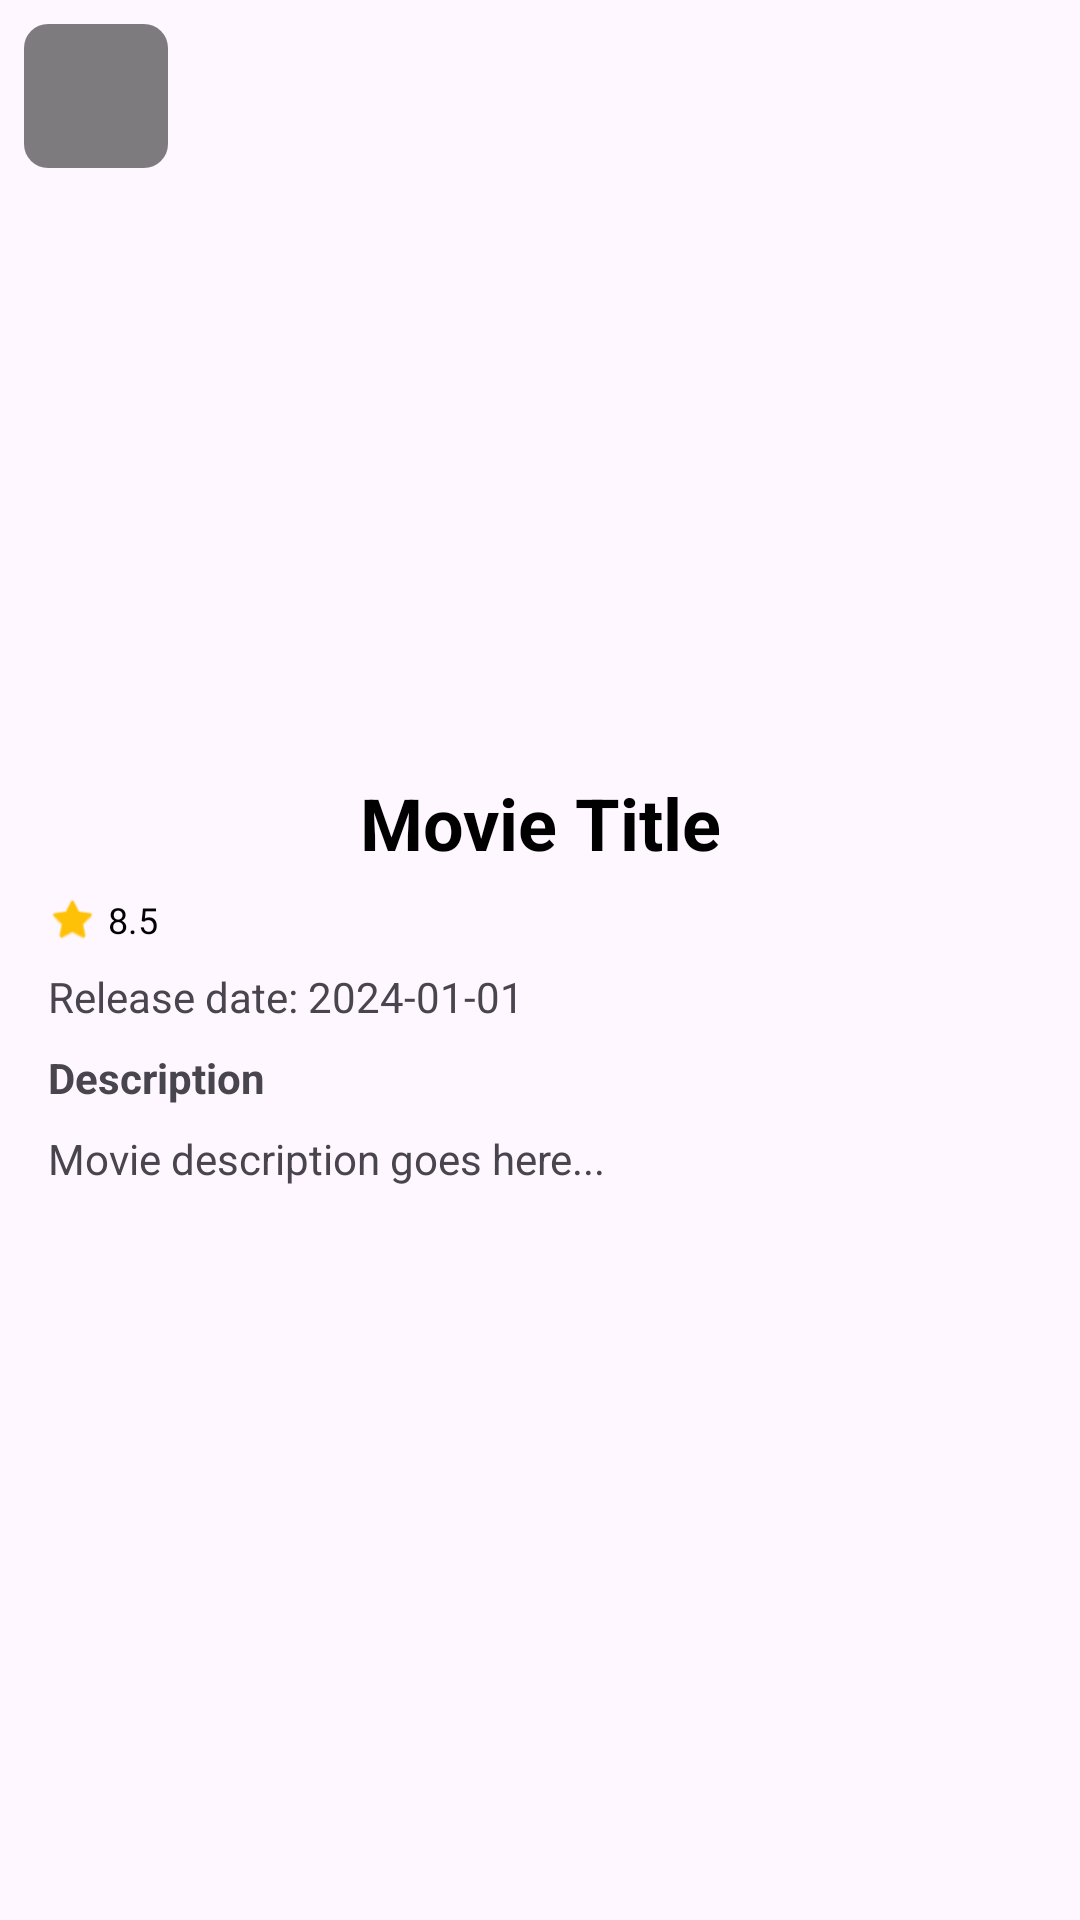

This screen was rendered from an Android layout file. Write that file and the resources it references.
<!-- AndroidManifest.xml: application theme Theme.MovieApp_xml -->
<!-- res/layout/fragment_detail_trending.xml -->
<?xml version="1.0" encoding="utf-8"?>
<ScrollView xmlns:android="http://schemas.android.com/apk/res/android"
    xmlns:tools="http://schemas.android.com/tools"
    android:layout_width="match_parent"
    android:layout_height="match_parent"
    xmlns:app="http://schemas.android.com/apk/res-auto"
    android:fillViewport="true"
    android:fitsSystemWindows="true"
    tools:context=".DetailTrendingFragment">
    
    
    <androidx.constraintlayout.widget.ConstraintLayout
        android:layout_width="match_parent"
        android:layout_height="wrap_content"
        android:paddingBottom="16dp">
        <ImageView
            android:id="@+id/ivBackdrop"
            android:layout_width="match_parent"
            android:layout_height="250dp"
            android:scaleType="centerCrop"
            android:src="@drawable/ic_launcher_background"
            app:layout_constraintTop_toTopOf="parent"/>
        
        <View
            android:id="@+id/viewBackBackground"
            android:layout_width="48dp"
            android:layout_height="48dp"
            android:layout_margin="8dp"
            android:background="@drawable/bg_back_button"
            app:layout_constraintStart_toStartOf="parent"
            app:layout_constraintTop_toTopOf="parent" />
        <ImageButton
            android:id="@+id/btnBack"
            android:layout_width="wrap_content"
            android:layout_height="wrap_content"
            android:background="?attr/selectableItemBackgroundBorderless"
            android:contentDescription="Back"
            android:src="@drawable/baseline_brightness_1_24"
            app:layout_constraintBottom_toBottomOf="@id/viewBackBackground"
            app:layout_constraintEnd_toEndOf="@id/viewBackBackground"
            app:layout_constraintStart_toStartOf="@id/viewBackBackground"
            app:layout_constraintTop_toTopOf="@id/viewBackBackground"
            app:tint="@color/white"/>
        <TextView
            android:id="@+id/tvTitle"
            android:layout_width="0dp"
            android:layout_height="wrap_content"
            android:layout_marginTop="8dp"
            android:gravity="center"
            android:paddingHorizontal="16dp"
            android:text="Movie Title"
            android:textColor="@color/black"
            android:textSize="24sp"
            android:textStyle="bold"
            app:layout_constraintEnd_toEndOf="parent"
            app:layout_constraintStart_toStartOf="parent"
            app:layout_constraintTop_toBottomOf="@id/ivBackdrop"/>
        <LinearLayout
            android:id="@+id/layoutRating"
            android:layout_width="wrap_content"
            android:layout_height="wrap_content"
            android:layout_marginTop="8dp"
            android:gravity="center_vertical"
            android:orientation="horizontal"
            android:paddingHorizontal="16dp"
            app:layout_constraintStart_toStartOf="parent"
            app:layout_constraintTop_toBottomOf="@id/tvTitle">

            <ImageView
                android:layout_width="16dp"
                android:layout_height="16dp"
                android:src="@android:drawable/btn_star_big_on"
                app:tint="#FFFFC107" />

            <TextView
                android:id="@+id/tvVoteAverage"
                android:layout_width="wrap_content"
                android:layout_height="wrap_content"
                android:layout_marginStart="4dp"
                android:text="8.5"
                android:textColor="@color/black"
                android:textSize="12sp" />
        </LinearLayout>
        <TextView
            android:id="@+id/tvReleaseDate"
            android:layout_width="0dp"
            android:layout_height="wrap_content"
            android:layout_marginTop="8dp"
            android:paddingHorizontal="16dp"
            android:text="Release date: 2024-01-01"
            app:layout_constraintEnd_toEndOf="parent"
            app:layout_constraintStart_toStartOf="parent"
            app:layout_constraintTop_toBottomOf="@id/layoutRating" />

        <TextView
            android:id="@+id/tvDescriptionLabel"
            android:layout_width="wrap_content"
            android:layout_height="wrap_content"
            android:layout_marginTop="8dp"
            android:paddingHorizontal="16dp"
            android:text="Description"
            android:textStyle="bold"
            app:layout_constraintStart_toStartOf="parent"
            app:layout_constraintTop_toBottomOf="@id/tvReleaseDate" />

        <TextView
            android:id="@+id/tvOverview"
            android:layout_width="0dp"
            android:layout_height="wrap_content"
            android:layout_marginTop="8dp"
            android:paddingHorizontal="16dp"
            android:text="Movie description goes here..."
            app:layout_constraintEnd_toEndOf="parent"
            app:layout_constraintStart_toStartOf="parent"
            app:layout_constraintTop_toBottomOf="@id/tvDescriptionLabel" />
    </androidx.constraintlayout.widget.ConstraintLayout>

</ScrollView>
<!-- resources referenced by this layout -->
<resources>
  <!-- drawable bg_back_button (drawable) -->
  <?xml version="1.0" encoding="utf-8"?>
  <shape xmlns:android="http://schemas.android.com/apk/res/android">
      <solid android:color="#80000000" /> <corners android:radius="8dp" />
  </shape>
  <style name="Theme.MovieApp_xml" parent="Base.Theme.MovieApp_xml" />
  <style name="Base.Theme.MovieApp_xml" parent="Theme.Material3.DayNight.NoActionBar">
          
          
      </style>
  <!-- not gathered from this repository: default colours our renderer supplied (Android Studio template values) -->
  <color name="black">#FF000000</color>
  <color name="white">#FFFFFFFF</color>
</resources>
